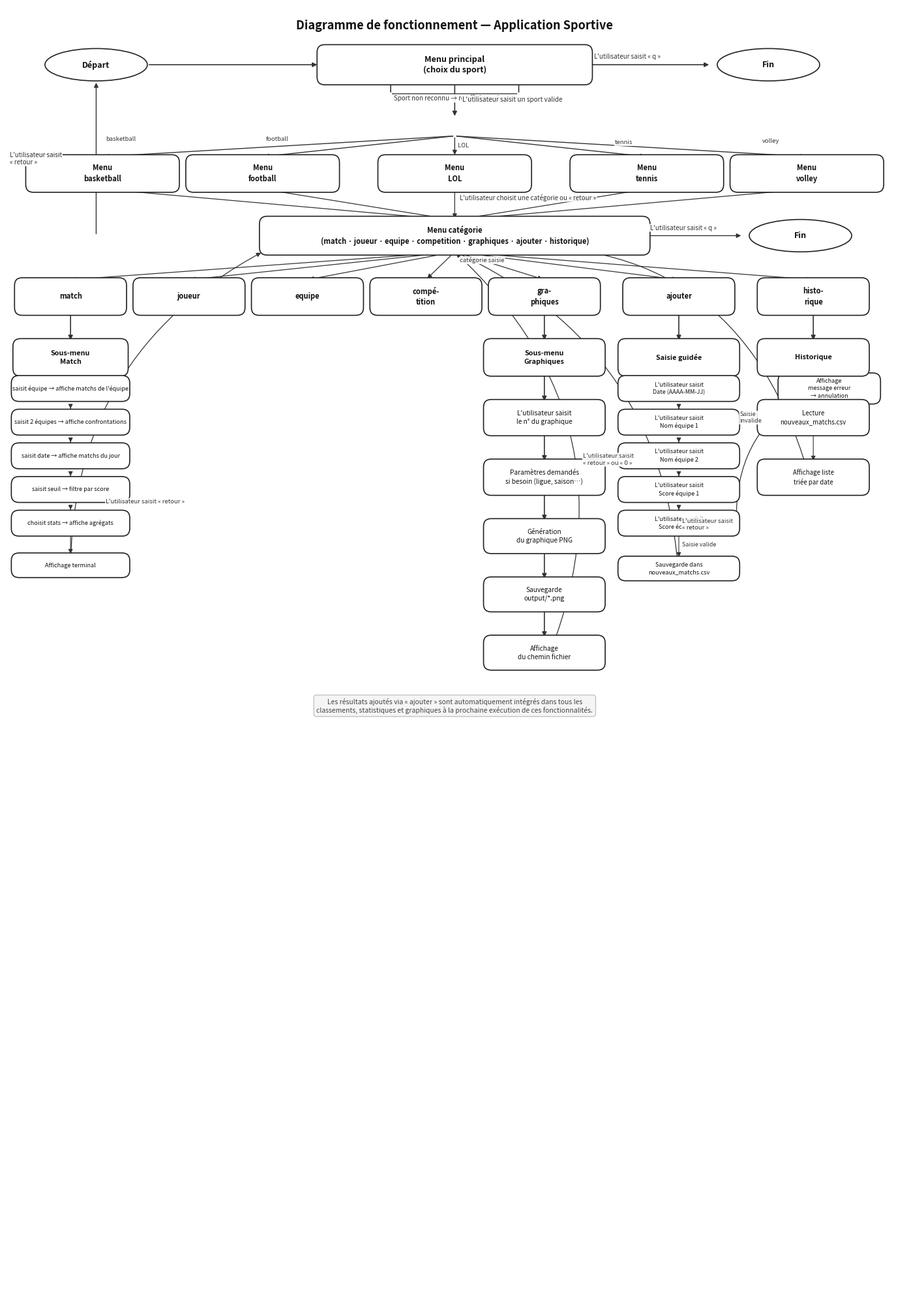

Generate this figure with matplotlib:
"""Diagramme de flux de l'application"""

import matplotlib

matplotlib.use("Agg")
import matplotlib.pyplot as plt
from matplotlib.patches import FancyBboxPatch, Ellipse
import os

BG = "#FFFFFF"
FC = "#FFFFFF"  # fill boîtes
EC = "#222222"  # bord boîtes
TXT = "#111111"  # texte
ARR = "#333333"  # flèches
LBL = "#333333"  # labels flèches
LW = 1.2

# ── Helpers ───────────────────────────────────────────────────────────────────


def box(ax, cx, cy, w, h, texte, fs=8.5, bold=False):
    ax.add_patch(
        FancyBboxPatch(
            (cx - w / 2, cy - h / 2),
            w,
            h,
            boxstyle="round,pad=0.05,rounding_size=0.12",
            facecolor=FC,
            edgecolor=EC,
            linewidth=LW,
            zorder=3,
        )
    )
    fw = "bold" if bold else "normal"
    ax.text(
        cx,
        cy,
        texte,
        ha="center",
        va="center",
        fontsize=fs,
        color=TXT,
        fontweight=fw,
        zorder=4,
        linespacing=1.35,
    )


def oval(ax, cx, cy, w, h, texte, fs=9, bold=True):
    ax.add_patch(
        Ellipse((cx, cy), w, h, facecolor=FC, edgecolor=EC, linewidth=LW, zorder=3)
    )
    ax.text(
        cx,
        cy,
        texte,
        ha="center",
        va="center",
        fontsize=fs,
        color=TXT,
        fontweight="bold" if bold else "normal",
        zorder=4,
    )


def arr(ax, x1, y1, x2, y2, label="", rad=0.0, label_side="mid", lfs=7.2, lw=LW):
    """Flèche avec label positionné au milieu ou décalé."""
    ax.annotate(
        "",
        xy=(x2, y2),
        xytext=(x1, y1),
        arrowprops=dict(
            arrowstyle="-|>",
            color=ARR,
            lw=lw,
            connectionstyle=f"arc3,rad={rad}",
            mutation_scale=10,
        ),
        zorder=2,
    )
    if label:
        if label_side == "mid":
            mx = (x1 + x2) / 2
            my = (y1 + y2) / 2
            dx, dy = 0.0, 0.0
            if abs(x2 - x1) < 0.01:  # flèche verticale → décaler à droite
                dx = 0.12
        elif label_side == "left":
            mx = (x1 + x2) / 2
            my = (y1 + y2) / 2
            dx = -0.12
            dy = 0
        else:
            mx = (x1 + x2) / 2
            my = (y1 + y2) / 2
            dx = 0.12
            dy = 0
        ax.text(
            mx + dx,
            my + dy,
            label,
            ha="left" if dx >= 0 else "right",
            va="center",
            fontsize=lfs,
            color=LBL,
            zorder=5,
            bbox=dict(boxstyle="round,pad=0.10", fc=BG, ec="none", alpha=0.9),
        )


def label_on_arrow(ax, x, y, texte, fs=7.2, ha="left"):
    ax.text(
        x,
        y,
        texte,
        ha=ha,
        va="center",
        fontsize=fs,
        color=LBL,
        zorder=5,
        bbox=dict(boxstyle="round,pad=0.10", fc=BG, ec="none", alpha=0.9),
    )


# ══════════════════════════════════════════════════════════════════════════════

fig, ax = plt.subplots(figsize=(14, 20))
ax.set_xlim(0, 14)
ax.set_ylim(0, 20)
ax.axis("off")
fig.patch.set_facecolor(BG)
ax.set_facecolor(BG)

# ── Titre ─────────────────────────────────────────────────────────────────────
ax.text(
    7,
    19.70,
    "Diagramme de fonctionnement — Application Sportive",
    ha="center",
    va="center",
    fontsize=13,
    fontweight="bold",
    color=TXT,
)

# ══════════════════════════════════════════════════════════════════════════════
# NIVEAU 0 — DÉPART et MENU PRINCIPAL
# ══════════════════════════════════════════════════════════════════════════════

oval(ax, 1.4, 19.10, 1.6, 0.50, "Départ", fs=9)
box(ax, 7.0, 19.10, 4.2, 0.52, "Menu principal\n(choix du sport)", fs=9, bold=True)

arr(ax, 2.2, 19.10, 4.88, 19.10)

# quitter
arr(ax, 9.1, 19.10, 11.0, 19.10)
label_on_arrow(ax, 9.18, 19.22, "L'utilisateur saisit « q »", fs=7)
oval(ax, 11.9, 19.10, 1.6, 0.50, "Fin", fs=9)

# saisie invalide → boucle
ax.annotate(
    "",
    xy=(6.0, 18.94),
    xytext=(6.0, 18.65),
    arrowprops=dict(arrowstyle="-|>", color=ARR, lw=LW, connectionstyle="arc3,rad=0.0"),
    zorder=2,
)
ax.annotate(
    "",
    xy=(6.0, 18.65),
    xytext=(8.0, 18.65),
    arrowprops=dict(arrowstyle="-", color=ARR, lw=LW),
    zorder=2,
)
ax.annotate(
    "",
    xy=(8.0, 18.65),
    xytext=(8.0, 18.84),
    arrowprops=dict(arrowstyle="-", color=ARR, lw=LW),
    zorder=2,
)
label_on_arrow(ax, 6.05, 18.58, "Sport non reconnu → re-affichage du menu", fs=7)

# ══════════════════════════════════════════════════════════════════════════════
# NIVEAU 1 — SÉLECTION DU SPORT (5 branches)
# ══════════════════════════════════════════════════════════════════════════════

arr(ax, 7.0, 18.84, 7.0, 18.28, label="L'utilisateur saisit un sport valide", lfs=7.2)

# 5 menus sport positionnés en ligne
SPORTS_X = [1.5, 4.0, 7.0, 10.0, 12.5]
SPORTS = ["basketball", "football", "LOL", "tennis", "volley"]

for sx, sp in zip(SPORTS_X, SPORTS):
    arr(ax, 7.0, 18.00, sx, 17.68, lw=1.0)

for sx, sp in zip(SPORTS_X, SPORTS):
    box(ax, sx, 17.42, 2.30, 0.48, f"Menu\n{sp}", fs=8, bold=True)

# Labels des flèches de sélection sport
label_on_arrow(ax, 1.55, 17.95, "basketball", fs=6.8, ha="left")
label_on_arrow(ax, 4.05, 17.95, "football", fs=6.8, ha="left")
label_on_arrow(ax, 7.05, 17.85, "LOL", fs=6.8, ha="left")
label_on_arrow(ax, 9.50, 17.90, "tennis", fs=6.8, ha="left")
label_on_arrow(ax, 11.80, 17.92, "volley", fs=6.8, ha="left")

# Représentation unifiée → on continue avec un seul menu catégorie
for sx in SPORTS_X:
    arr(ax, sx, 17.18, 7.0, 16.70, lw=0.9)
label_on_arrow(
    ax, 7.08, 17.05, "L'utilisateur choisit une catégorie ou « retour »", fs=7.0
)

# ══════════════════════════════════════════════════════════════════════════════
# NIVEAU 2 — MENU CATÉGORIE
# ══════════════════════════════════════════════════════════════════════════════

box(
    ax,
    7.0,
    16.46,
    6.0,
    0.50,
    "Menu catégorie\n(match · joueur · equipe · competition · graphiques · ajouter · historique)",
    fs=8,
    bold=True,
)

# retour → menu principal
ax.annotate(
    "",
    xy=(1.4, 18.85),
    xytext=(1.4, 16.46),
    arrowprops=dict(
        arrowstyle="-|>", color=ARR, lw=1.0, connectionstyle="arc3,rad=0.0"
    ),
    zorder=2,
)
label_on_arrow(ax, 0.05, 17.65, "L'utilisateur saisit\n« retour »", fs=7, ha="left")

# q → fin
arr(ax, 10.0, 16.46, 11.5, 16.46, lw=1.0)
label_on_arrow(ax, 10.05, 16.58, "L'utilisateur saisit « q »", fs=7)
oval(ax, 12.4, 16.46, 1.6, 0.50, "Fin", fs=9)

# ══════════════════════════════════════════════════════════════════════════════
# NIVEAU 3 — 7 CATÉGORIES en colonnes
# ══════════════════════════════════════════════════════════════════════════════

CATS_X = [1.0, 2.85, 4.7, 6.55, 8.4, 10.5, 12.6]
CATS = [
    "match",
    "joueur",
    "equipe",
    "compé-\ntition",
    "gra-\nphiques",
    "ajouter",
    "histo-\nrique",
]

for cx, cat in zip(CATS_X, CATS):
    arr(ax, 7.0, 16.21, cx, 15.78, lw=0.9)
label_on_arrow(ax, 7.08, 16.08, "catégorie saisie", fs=6.8)

for cx, cat in zip(CATS_X, CATS):
    box(ax, cx, 15.52, 1.65, 0.48, cat, fs=8, bold=True)

# ══════════════════════════════════════════════════════════════════════════════
# NIVEAU 4 — DÉTAIL de 4 branches (match, graphiques, ajouter, retour)
# ══════════════════════════════════════════════════════════════════════════════

# ── BRANCHE MATCH (x=1.0) ────────────────────────────────────────────────────
arr(ax, 1.0, 15.28, 1.0, 14.82)
box(ax, 1.0, 14.58, 1.7, 0.48, "Sous-menu\nMatch", fs=7.8, bold=True)

match_actions = [
    "saisit équipe → affiche matchs de l'équipe",
    "saisit 2 équipes → affiche confrontations",
    "saisit date → affiche matchs du jour",
    "saisit seuil → filtre par score",
    "choisit stats → affiche agrégats",
]
for i, act in enumerate(match_actions):
    yi = 14.10 - i * 0.52
    arr(ax, 1.0, 14.34 - i * 0.52, 1.0, yi + 0.18, lw=0.8)
    box(ax, 1.0, yi, 1.75, 0.30, act, fs=6.5)

y_last_m = 14.10 - (len(match_actions) - 1) * 0.52
arr(ax, 1.0, y_last_m - 0.15, 1.0, y_last_m - 0.50, lw=0.8)
box(ax, 1.0, y_last_m - 0.65, 1.75, 0.28, "Affichage terminal", fs=6.5)

# retour → menu catégorie
ax.annotate(
    "",
    xy=(4.0, 16.21),
    xytext=(1.0, y_last_m - 0.78),
    arrowprops=dict(
        arrowstyle="-|>", color=ARR, lw=0.9, connectionstyle="arc3,rad=-0.3"
    ),
    zorder=2,
)
label_on_arrow(ax, 1.55, 12.35, "L'utilisateur saisit « retour »", fs=6.8)

# ── BRANCHE GRAPHIQUES (x=8.4) ───────────────────────────────────────────────
arr(ax, 8.4, 15.28, 8.4, 14.82)
box(ax, 8.4, 14.58, 1.8, 0.48, "Sous-menu\nGraphiques", fs=7.8, bold=True)

arr(ax, 8.4, 14.34, 8.4, 13.88)
box(ax, 8.4, 13.65, 1.80, 0.46, "L'utilisateur saisit\nle n° du graphique", fs=7.3)

arr(ax, 8.4, 13.42, 8.4, 12.96)
box(
    ax,
    8.4,
    12.73,
    1.80,
    0.46,
    "Paramètres demandés\nsi besoin (ligue, saison…)",
    fs=7.3,
)

arr(ax, 8.4, 12.50, 8.4, 12.04)
box(ax, 8.4, 11.82, 1.80, 0.44, "Génération\ndu graphique PNG", fs=7.3)

arr(ax, 8.4, 11.60, 8.4, 11.14)
box(ax, 8.4, 10.92, 1.80, 0.44, "Sauvegarde\noutput/*.png", fs=7.3)

arr(ax, 8.4, 10.70, 8.4, 10.24)
box(ax, 8.4, 10.02, 1.80, 0.44, "Affichage\ndu chemin fichier", fs=7.3)

# → retour
ax.annotate(
    "",
    xy=(7.0, 16.21),
    xytext=(8.4, 9.80),
    arrowprops=dict(
        arrowstyle="-|>", color=ARR, lw=0.9, connectionstyle="arc3,rad=0.35"
    ),
    zorder=2,
)
label_on_arrow(ax, 9.0, 13.0, "L'utilisateur saisit\n« retour » ou « 0 »", fs=6.8)

# ── BRANCHE AJOUTER (x=10.5) ─────────────────────────────────────────────────
arr(ax, 10.5, 15.28, 10.5, 14.82)
box(ax, 10.5, 14.58, 1.80, 0.48, "Saisie guidée", fs=7.8, bold=True)

ajouter_steps = [
    "Date (AAAA-MM-JJ)",
    "Nom équipe 1",
    "Nom équipe 2",
    "Score équipe 1",
    "Score équipe 2",
]
for i, step in enumerate(ajouter_steps):
    yi = 14.10 - i * 0.52
    arr(ax, 10.5, 14.34 - i * 0.52, 10.5, yi + 0.18, lw=0.8)
    box(ax, 10.5, yi, 1.80, 0.30, f"L'utilisateur saisit\n{step}", fs=6.5)

y_last_a = 14.10 - (len(ajouter_steps) - 1) * 0.52

# valide
arr(ax, 10.5, y_last_a - 0.15, 10.5, y_last_a - 0.55, lw=0.8)
box(
    ax,
    10.5,
    y_last_a - 0.70,
    1.80,
    0.28,
    "Sauvegarde dans\nnouveaux_matchs.csv",
    fs=6.5,
)
label_on_arrow(ax, 10.55, y_last_a - 0.33, "Saisie valide", fs=6.5)

# invalide
ax.annotate(
    "",
    xy=(12.6, 14.10),
    xytext=(11.40, y_last_a + 0.15),
    arrowprops=dict(
        arrowstyle="-|>", color=ARR, lw=0.9, connectionstyle="arc3,rad=-0.3"
    ),
    zorder=2,
)
label_on_arrow(ax, 11.45, 13.65, "Saisie\ninvalide", fs=6.5)
box(ax, 12.85, 14.10, 1.5, 0.38, "Affichage\nmessage erreur\n→ annulation", fs=6.5)

# retour
ax.annotate(
    "",
    xy=(7.0, 16.21),
    xytext=(10.5, y_last_a - 0.85),
    arrowprops=dict(
        arrowstyle="-|>", color=ARR, lw=0.9, connectionstyle="arc3,rad=0.3"
    ),
    zorder=2,
)
label_on_arrow(ax, 10.55, 12.00, "L'utilisateur saisit\n« retour »", fs=6.8)

# ── HISTORIQUE (x=12.6) ──────────────────────────────────────────────────────
arr(ax, 12.6, 15.28, 12.6, 14.82)
box(ax, 12.6, 14.58, 1.65, 0.48, "Historique", fs=7.8, bold=True)
arr(ax, 12.6, 14.34, 12.6, 13.88, lw=0.8)
box(ax, 12.6, 13.65, 1.65, 0.46, "Lecture\nnouveaux_matchs.csv", fs=7.0)
arr(ax, 12.6, 13.42, 12.6, 12.96, lw=0.8)
box(ax, 12.6, 12.73, 1.65, 0.46, "Affichage liste\ntriée par date", fs=7.0)
ax.annotate(
    "",
    xy=(7.0, 16.21),
    xytext=(12.6, 12.50),
    arrowprops=dict(
        arrowstyle="-|>", color=ARR, lw=0.9, connectionstyle="arc3,rad=0.45"
    ),
    zorder=2,
)

# ── Note bas de page ──────────────────────────────────────────────────────────
ax.text(
    7.0,
    9.20,
    "Les résultats ajoutés via « ajouter » sont automatiquement intégrés dans tous les\n"
    "classements, statistiques et graphiques à la prochaine exécution de ces fonctionnalités.",
    ha="center",
    va="center",
    fontsize=7.5,
    color="#444444",
    bbox=dict(boxstyle="round,pad=0.4", fc="#F5F5F5", ec="#BDBDBD", lw=0.9),
)

plt.tight_layout(pad=0.5)
os.makedirs("output", exist_ok=True)
path = "output/diagramme_flux.png"
plt.savefig(path, dpi=160, bbox_inches="tight", facecolor=BG)
plt.close(fig)
print(f"Diagramme sauvegardé : {path}")
